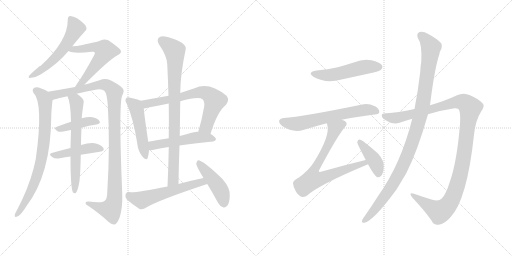
t = 0.00 s
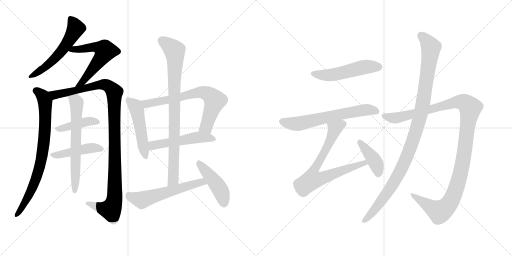
t = 3.02 s
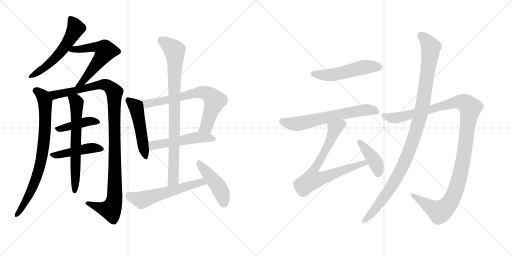
t = 6.05 s
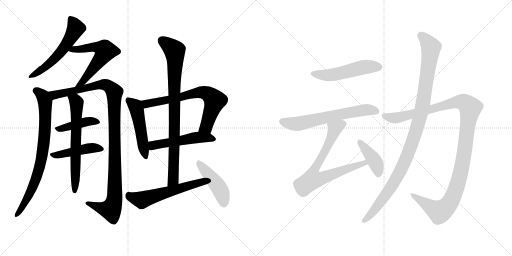
t = 9.07 s
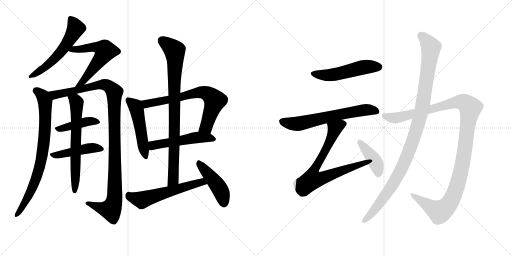
t = 12.10 s
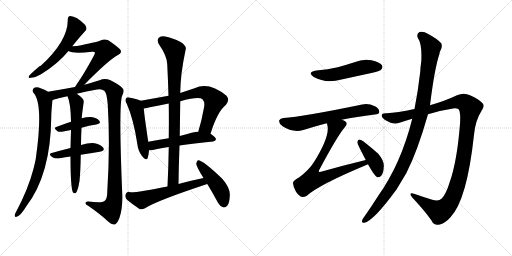
t = 15.12 s

The animated SVG that drew these frames (rendered in a browser with its animation timeline set to each time). Animation: 19 CSS @keyframes rules; one cycle of 15.12 s.

<svg version="1.1" viewBox="0 0 2048 1024" xmlns="http://www.w3.org/2000/svg">
  <g stroke="lightgray" stroke-dasharray="1,1" stroke-width="1" transform="scale(4, 4)">
    <line x1="0" y1="0" x2="256" y2="256"></line>
    <line x1="256" y1="0" x2="0" y2="256"></line>
    <line x1="128" y1="0" x2="128" y2="256"></line>
    <line x1="0" y1="128" x2="256" y2="128"></line>
    <line x1="256" y1="0" x2="512" y2="256"></line>
    <line x1="512" y1="0" x2="256" y2="256"></line>
    <line x1="384" y1="0" x2="384" y2="256"></line>
    <line x1="256" y1="128" x2="512" y2="128"></line>
  </g>
<g transform="scale(1, -1) translate(0, -850)">
   <style type="text/css">
    @keyframes keyframes0 {
      from {
       stroke: black;
       stroke-dashoffset: 560;
       stroke-width: 128;
       }
       65% {
       animation-timing-function: step-end;
       stroke: black;
       stroke-dashoffset: 0;
       stroke-width: 128;
       }
       to {
       stroke: black;
       stroke-width: 1024;
       }
       }
       #make-me-a-hanzi-animation-0 {
         animation: keyframes0 0.705729s both;
         animation-delay: 0.000000s;
         animation-timing-function: linear;
       }
    @keyframes keyframes1 {
      from {
       stroke: black;
       stroke-dashoffset: 584;
       stroke-width: 128;
       }
       66% {
       animation-timing-function: step-end;
       stroke: black;
       stroke-dashoffset: 0;
       stroke-width: 128;
       }
       to {
       stroke: black;
       stroke-width: 1024;
       }
       }
       #make-me-a-hanzi-animation-1 {
         animation: keyframes1 0.725260s both;
         animation-delay: 0.705729s;
         animation-timing-function: linear;
       }
    @keyframes keyframes2 {
      from {
       stroke: black;
       stroke-dashoffset: 791;
       stroke-width: 128;
       }
       72% {
       animation-timing-function: step-end;
       stroke: black;
       stroke-dashoffset: 0;
       stroke-width: 128;
       }
       to {
       stroke: black;
       stroke-width: 1024;
       }
       }
       #make-me-a-hanzi-animation-2 {
         animation: keyframes2 0.893717s both;
         animation-delay: 1.430990s;
         animation-timing-function: linear;
       }
    @keyframes keyframes3 {
      from {
       stroke: black;
       stroke-dashoffset: 1100;
       stroke-width: 128;
       }
       78% {
       animation-timing-function: step-end;
       stroke: black;
       stroke-dashoffset: 0;
       stroke-width: 128;
       }
       to {
       stroke: black;
       stroke-width: 1024;
       }
       }
       #make-me-a-hanzi-animation-3 {
         animation: keyframes3 1.145182s both;
         animation-delay: 2.324707s;
         animation-timing-function: linear;
       }
    @keyframes keyframes4 {
      from {
       stroke: black;
       stroke-dashoffset: 421;
       stroke-width: 128;
       }
       58% {
       animation-timing-function: step-end;
       stroke: black;
       stroke-dashoffset: 0;
       stroke-width: 128;
       }
       to {
       stroke: black;
       stroke-width: 1024;
       }
       }
       #make-me-a-hanzi-animation-4 {
         animation: keyframes4 0.592611s both;
         animation-delay: 3.469889s;
         animation-timing-function: linear;
       }
    @keyframes keyframes5 {
      from {
       stroke: black;
       stroke-dashoffset: 455;
       stroke-width: 128;
       }
       60% {
       animation-timing-function: step-end;
       stroke: black;
       stroke-dashoffset: 0;
       stroke-width: 128;
       }
       to {
       stroke: black;
       stroke-width: 1024;
       }
       }
       #make-me-a-hanzi-animation-5 {
         animation: keyframes5 0.620280s both;
         animation-delay: 4.062500s;
         animation-timing-function: linear;
       }
    @keyframes keyframes6 {
      from {
       stroke: black;
       stroke-dashoffset: 648;
       stroke-width: 128;
       }
       68% {
       animation-timing-function: step-end;
       stroke: black;
       stroke-dashoffset: 0;
       stroke-width: 128;
       }
       to {
       stroke: black;
       stroke-width: 1024;
       }
       }
       #make-me-a-hanzi-animation-6 {
         animation: keyframes6 0.777344s both;
         animation-delay: 4.682780s;
         animation-timing-function: linear;
       }
    @keyframes keyframes7 {
      from {
       stroke: black;
       stroke-dashoffset: 496;
       stroke-width: 128;
       }
       62% {
       animation-timing-function: step-end;
       stroke: black;
       stroke-dashoffset: 0;
       stroke-width: 128;
       }
       to {
       stroke: black;
       stroke-width: 1024;
       }
       }
       #make-me-a-hanzi-animation-7 {
         animation: keyframes7 0.653646s both;
         animation-delay: 5.460124s;
         animation-timing-function: linear;
       }
    @keyframes keyframes8 {
      from {
       stroke: black;
       stroke-dashoffset: 702;
       stroke-width: 128;
       }
       70% {
       animation-timing-function: step-end;
       stroke: black;
       stroke-dashoffset: 0;
       stroke-width: 128;
       }
       to {
       stroke: black;
       stroke-width: 1024;
       }
       }
       #make-me-a-hanzi-animation-8 {
         animation: keyframes8 0.821289s both;
         animation-delay: 6.113770s;
         animation-timing-function: linear;
       }
    @keyframes keyframes9 {
      from {
       stroke: black;
       stroke-dashoffset: 518;
       stroke-width: 128;
       }
       63% {
       animation-timing-function: step-end;
       stroke: black;
       stroke-dashoffset: 0;
       stroke-width: 128;
       }
       to {
       stroke: black;
       stroke-width: 1024;
       }
       }
       #make-me-a-hanzi-animation-9 {
         animation: keyframes9 0.671549s both;
         animation-delay: 6.935059s;
         animation-timing-function: linear;
       }
    @keyframes keyframes10 {
      from {
       stroke: black;
       stroke-dashoffset: 863;
       stroke-width: 128;
       }
       74% {
       animation-timing-function: step-end;
       stroke: black;
       stroke-dashoffset: 0;
       stroke-width: 128;
       }
       to {
       stroke: black;
       stroke-width: 1024;
       }
       }
       #make-me-a-hanzi-animation-10 {
         animation: keyframes10 0.952311s both;
         animation-delay: 7.606608s;
         animation-timing-function: linear;
       }
    @keyframes keyframes11 {
      from {
       stroke: black;
       stroke-dashoffset: 574;
       stroke-width: 128;
       }
       65% {
       animation-timing-function: step-end;
       stroke: black;
       stroke-dashoffset: 0;
       stroke-width: 128;
       }
       to {
       stroke: black;
       stroke-width: 1024;
       }
       }
       #make-me-a-hanzi-animation-11 {
         animation: keyframes11 0.717122s both;
         animation-delay: 8.558919s;
         animation-timing-function: linear;
       }
    @keyframes keyframes12 {
      from {
       stroke: black;
       stroke-dashoffset: 454;
       stroke-width: 128;
       }
       60% {
       animation-timing-function: step-end;
       stroke: black;
       stroke-dashoffset: 0;
       stroke-width: 128;
       }
       to {
       stroke: black;
       stroke-width: 1024;
       }
       }
       #make-me-a-hanzi-animation-12 {
         animation: keyframes12 0.619466s both;
         animation-delay: 9.276042s;
         animation-timing-function: linear;
       }
    @keyframes keyframes13 {
      from {
       stroke: black;
       stroke-dashoffset: 517;
       stroke-width: 128;
       }
       63% {
       animation-timing-function: step-end;
       stroke: black;
       stroke-dashoffset: 0;
       stroke-width: 128;
       }
       to {
       stroke: black;
       stroke-width: 1024;
       }
       }
       #make-me-a-hanzi-animation-13 {
         animation: keyframes13 0.670736s both;
         animation-delay: 9.895508s;
         animation-timing-function: linear;
       }
    @keyframes keyframes14 {
      from {
       stroke: black;
       stroke-dashoffset: 640;
       stroke-width: 128;
       }
       68% {
       animation-timing-function: step-end;
       stroke: black;
       stroke-dashoffset: 0;
       stroke-width: 128;
       }
       to {
       stroke: black;
       stroke-width: 1024;
       }
       }
       #make-me-a-hanzi-animation-14 {
         animation: keyframes14 0.770833s both;
         animation-delay: 10.566243s;
         animation-timing-function: linear;
       }
    @keyframes keyframes15 {
      from {
       stroke: black;
       stroke-dashoffset: 748;
       stroke-width: 128;
       }
       71% {
       animation-timing-function: step-end;
       stroke: black;
       stroke-dashoffset: 0;
       stroke-width: 128;
       }
       to {
       stroke: black;
       stroke-width: 1024;
       }
       }
       #make-me-a-hanzi-animation-15 {
         animation: keyframes15 0.858724s both;
         animation-delay: 11.337077s;
         animation-timing-function: linear;
       }
    @keyframes keyframes16 {
      from {
       stroke: black;
       stroke-dashoffset: 410;
       stroke-width: 128;
       }
       57% {
       animation-timing-function: step-end;
       stroke: black;
       stroke-dashoffset: 0;
       stroke-width: 128;
       }
       to {
       stroke: black;
       stroke-width: 1024;
       }
       }
       #make-me-a-hanzi-animation-16 {
         animation: keyframes16 0.583659s both;
         animation-delay: 12.195801s;
         animation-timing-function: linear;
       }
    @keyframes keyframes17 {
      from {
       stroke: black;
       stroke-dashoffset: 1189;
       stroke-width: 128;
       }
       79% {
       animation-timing-function: step-end;
       stroke: black;
       stroke-dashoffset: 0;
       stroke-width: 128;
       }
       to {
       stroke: black;
       stroke-width: 1024;
       }
       }
       #make-me-a-hanzi-animation-17 {
         animation: keyframes17 1.217611s both;
         animation-delay: 12.779460s;
         animation-timing-function: linear;
       }
    @keyframes keyframes18 {
      from {
       stroke: black;
       stroke-dashoffset: 1074;
       stroke-width: 128;
       }
       78% {
       animation-timing-function: step-end;
       stroke: black;
       stroke-dashoffset: 0;
       stroke-width: 128;
       }
       to {
       stroke: black;
       stroke-width: 1024;
       }
       }
       #make-me-a-hanzi-animation-18 {
         animation: keyframes18 1.124023s both;
         animation-delay: 13.997070s;
         animation-timing-function: linear;
       }
</style>
<path d="M 289 665 Q 316 699 340 725 Q 352 735 340 751 Q 306 785 281 786 Q 271 785 271 771 Q 272 687 163 587 Q 157 587 118 549 Q 109 536 123 539 Q 139 539 164 553 Q 230 593 274 646 L 289 665 Z" fill="lightgray"></path> 
<path d="M 337 511 Q 434 610 472 630 Q 491 639 480 653 Q 467 666 433 689 Q 417 696 402 688 Q 395 684 325 669 Q 309 666 289 665 C 259 663 246 657 274 646 Q 292 634 368 643 Q 375 644 378 642 Q 382 638 376 628 Q 333 549 307 513 Q 303 507 300 502 C 284 477 316 490 337 511 Z" fill="lightgray"></path> 
<path d="M 192 483 Q 182 490 165 496 Q 147 505 137 499 Q 127 492 133 480 Q 175 438 143 214 Q 139 195 134 175 Q 113 94 64 2 Q 60 -4 59 -10 Q 58 -20 66 -17 Q 82 -14 106 26 Q 203 153 205 382 Q 205 403 210 449 C 212 472 212 472 192 483 Z" fill="lightgray"></path> 
<path d="M 307 475 Q 344 485 388 492 Q 407 496 417 487 Q 427 481 431 432 Q 441 267 429 81 Q 429 54 418 46 Q 408 37 354 44 Q 341 45 342 37 Q 343 31 354 26 Q 403 -8 430 -34 Q 448 -50 459 -48 Q 469 -45 478 -21 Q 491 18 489 74 Q 474 435 489 468 Q 499 487 491 496 Q 481 509 442 529 Q 426 536 409 533 Q 384 524 337 511 L 300 502 Q 246 492 192 483 C 162 478 181 440 210 449 Q 211 452 270 465 L 307 475 Z" fill="lightgray"></path> 
<path d="M 326 339 Q 357 348 385 352 Q 406 356 397 367 Q 387 380 364 382 Q 349 383 327 377 L 284 363 Q 253 353 225 342 Q 212 338 230 325 Q 237 321 253 324 Q 268 328 284 330 L 326 339 Z" fill="lightgray"></path> 
<path d="M 323 231 Q 363 238 399 243 Q 421 247 413 259 Q 403 272 379 277 Q 358 280 324 270 L 282 258 Q 242 248 207 238 Q 191 234 210 221 Q 220 214 239 217 Q 261 221 282 224 L 323 231 Z" fill="lightgray"></path> 
<path d="M 324 270 Q 324 298 326 339 L 327 377 Q 327 387 335 443 Q 336 456 307 475 C 283 492 259 493 270 465 Q 283 438 284 363 L 284 330 Q 283 297 282 258 L 282 224 Q 282 98 292 80 Q 296 76 302 77 Q 311 83 318 126 Q 322 163 323 231 L 324 270 Z" fill="lightgray"></path> 
<path d="M 563 447 Q 551 453 521 459 Q 508 463 505 457 Q 498 451 507 435 Q 534 374 549 276 Q 552 246 568 226 Q 586 204 591 219 Q 595 231 596 249 L 593 283 Q 578 383 575 416 C 572 443 572 443 563 447 Z" fill="lightgray"></path> 
<path d="M 842 315 Q 870 405 904 431 Q 920 450 906 467 Q 836 525 778 497 Q 748 487 721 478 L 674 467 Q 619 457 563 447 C 533 442 545 411 575 416 Q 587 417 599 421 Q 635 428 675 436 L 721 445 Q 796 466 810 453 Q 819 444 817 425 Q 807 368 793 323 C 784 294 833 286 842 315 Z" fill="lightgray"></path> 
<path d="M 718 268 Q 773 277 852 284 Q 862 285 864 293 Q 864 300 842 315 L 793 323 Q 787 326 719 306 L 675 297 Q 630 290 593 283 C 564 277 566 248 596 249 Q 603 249 611 250 Q 636 257 675 262 L 718 268 Z" fill="lightgray"></path> 
<path d="M 714 114 Q 715 193 718 268 L 719 306 Q 720 376 721 445 L 721 478 Q 721 551 743 654 Q 746 666 724 681 Q 687 700 660 704 Q 642 708 634 698 Q 627 689 635 674 Q 669 625 669 592 Q 672 531 674 467 L 675 436 Q 676 369 675 297 L 675 262 Q 674 186 670 104 C 669 74 714 84 714 114 Z" fill="lightgray"></path> 
<path d="M 814 138 Q 765 128 714 114 L 670 104 Q 553 80 521 81 Q 508 87 502 72 Q 499 59 508 51 Q 527 35 558 14 Q 568 10 580 17 Q 626 47 829 114 C 857 123 843 144 814 138 Z" fill="lightgray"></path> 
<path d="M 829 114 Q 850 80 872 39 Q 879 26 892 21 Q 901 18 909 27 Q 918 37 919 65 Q 923 96 889 135 Q 811 210 792 209 Q 788 208 785 196 Q 784 187 814 138 L 829 114 Z" fill="lightgray"></path> 
<path d="M 1266 568 Q 1226 561 1255 542 Q 1303 515 1366 532 L 1490 559 Q 1518 566 1523 570 Q 1533 579 1528 589 Q 1519 602 1486 609 Q 1452 616 1418 601 Q 1387 591 1351 581 Q 1312 572 1266 568 Z" fill="lightgray"></path> 
<path d="M 1367 371 Q 1425 383 1499 392 Q 1517 393 1517 402 Q 1518 415 1500 425 Q 1472 438 1449 432 Q 1211 383 1134 378 Q 1121 377 1117 369 Q 1114 357 1129 346 Q 1171 318 1213 330 Q 1264 346 1307 357 L 1367 371 Z" fill="lightgray"></path> 
<path d="M 1463 210 Q 1376 189 1284 163 Q 1277 162 1276 163 Q 1273 166 1279 174 Q 1349 306 1380 342 Q 1392 355 1382 364 Q 1376 368 1367 371 C 1340 384 1300 386 1307 357 Q 1308 356 1309 351 Q 1322 308 1256 202 Q 1237 171 1196 140 Q 1171 127 1172 117 Q 1173 101 1184 83 Q 1196 65 1209 62 Q 1216 61 1226 66 Q 1275 111 1470 192 Q 1470 193 1472 193 C 1500 205 1492 217 1463 210 Z" fill="lightgray"></path> 
<path d="M 1472 193 Q 1497 147 1509 141 Q 1518 140 1525 147 Q 1534 157 1535 183 Q 1538 205 1513 235 Q 1485 260 1453 285 Q 1443 292 1437 292 Q 1431 291 1429 281 Q 1429 275 1463 210 L 1472 193 Z" fill="lightgray"></path> 
<path d="M 1712 393 Q 1764 409 1818 417 Q 1833 418 1836 411 Q 1843 396 1840 354 Q 1828 203 1799 122 Q 1784 73 1767 56 Q 1755 43 1729 51 Q 1690 63 1656 75 Q 1632 82 1649 60 Q 1698 8 1726 -32 Q 1736 -54 1759 -48 Q 1778 -45 1801 -20 Q 1868 49 1896 311 Q 1902 369 1924 403 Q 1940 425 1932 435 Q 1916 454 1880 469 Q 1855 482 1828 469 Q 1782 447 1720 429 L 1658 414 Q 1588 399 1546 397 Q 1527 398 1527 388 Q 1526 378 1548 366 Q 1575 350 1598 359 Q 1622 368 1649 375 L 1712 393 Z" fill="lightgray"></path> 
<path d="M 1649 375 Q 1604 195 1513 67 Q 1486 24 1457 -17 Q 1451 -24 1449 -30 Q 1445 -43 1457 -41 Q 1493 -35 1586 92 L 1625 157 Q 1670 245 1712 393 L 1720 429 Q 1738 576 1758 635 Q 1758 641 1761 646 Q 1771 662 1765 677 Q 1747 696 1713 714 Q 1692 727 1678 722 Q 1665 715 1671 699 Q 1689 674 1685 603 Q 1682 585 1681 563 Q 1672 485 1658 414 L 1649 375 Z" fill="lightgray"></path> 
      <clipPath id="make-me-a-hanzi-clip-0">
      <path d="M 289 665 Q 316 699 340 725 Q 352 735 340 751 Q 306 785 281 786 Q 271 785 271 771 Q 272 687 163 587 Q 157 587 118 549 Q 109 536 123 539 Q 139 539 164 553 Q 230 593 274 646 L 289 665 Z" fill="lightgray"></path>
      </clipPath>
      <path clip-path="url(#make-me-a-hanzi-clip-0)" d="M 283 774 L 303 737 L 276 687 L 208 605 L 128 548 " fill="none" id="make-me-a-hanzi-animation-0" stroke-dasharray="432 864" stroke-linecap="round"></path>

      <clipPath id="make-me-a-hanzi-clip-1">
      <path d="M 337 511 Q 434 610 472 630 Q 491 639 480 653 Q 467 666 433 689 Q 417 696 402 688 Q 395 684 325 669 Q 309 666 289 665 C 259 663 246 657 274 646 Q 292 634 368 643 Q 375 644 378 642 Q 382 638 376 628 Q 333 549 307 513 Q 303 507 300 502 C 284 477 316 490 337 511 Z" fill="lightgray"></path>
      </clipPath>
      <path clip-path="url(#make-me-a-hanzi-clip-1)" d="M 280 649 L 341 659 L 355 656 L 364 662 L 399 659 L 418 650 L 405 618 L 350 545 L 306 506 " fill="none" id="make-me-a-hanzi-animation-1" stroke-dasharray="456 912" stroke-linecap="round"></path>

      <clipPath id="make-me-a-hanzi-clip-2">
      <path d="M 192 483 Q 182 490 165 496 Q 147 505 137 499 Q 127 492 133 480 Q 175 438 143 214 Q 139 195 134 175 Q 113 94 64 2 Q 60 -4 59 -10 Q 58 -20 66 -17 Q 82 -14 106 26 Q 203 153 205 382 Q 205 403 210 449 C 212 472 212 472 192 483 Z" fill="lightgray"></path>
      </clipPath>
      <path clip-path="url(#make-me-a-hanzi-clip-2)" d="M 144 488 L 172 463 L 180 439 L 181 355 L 170 237 L 148 149 L 124 86 L 91 23 L 67 -9 " fill="none" id="make-me-a-hanzi-animation-2" stroke-dasharray="663 1326" stroke-linecap="round"></path>

      <clipPath id="make-me-a-hanzi-clip-3">
      <path d="M 307 475 Q 344 485 388 492 Q 407 496 417 487 Q 427 481 431 432 Q 441 267 429 81 Q 429 54 418 46 Q 408 37 354 44 Q 341 45 342 37 Q 343 31 354 26 Q 403 -8 430 -34 Q 448 -50 459 -48 Q 469 -45 478 -21 Q 491 18 489 74 Q 474 435 489 468 Q 499 487 491 496 Q 481 509 442 529 Q 426 536 409 533 Q 384 524 337 511 L 300 502 Q 246 492 192 483 C 162 478 181 440 210 449 Q 211 452 270 465 L 307 475 Z" fill="lightgray"></path>
      </clipPath>
      <path clip-path="url(#make-me-a-hanzi-clip-3)" d="M 200 480 L 218 471 L 254 475 L 410 513 L 440 501 L 458 478 L 457 48 L 443 12 L 412 16 L 350 38 " fill="none" id="make-me-a-hanzi-animation-3" stroke-dasharray="972 1944" stroke-linecap="round"></path>

      <clipPath id="make-me-a-hanzi-clip-4">
      <path d="M 326 339 Q 357 348 385 352 Q 406 356 397 367 Q 387 380 364 382 Q 349 383 327 377 L 284 363 Q 253 353 225 342 Q 212 338 230 325 Q 237 321 253 324 Q 268 328 284 330 L 326 339 Z" fill="lightgray"></path>
      </clipPath>
      <path clip-path="url(#make-me-a-hanzi-clip-4)" d="M 228 334 L 349 364 L 389 361 " fill="none" id="make-me-a-hanzi-animation-4" stroke-dasharray="293 586" stroke-linecap="round"></path>

      <clipPath id="make-me-a-hanzi-clip-5">
      <path d="M 323 231 Q 363 238 399 243 Q 421 247 413 259 Q 403 272 379 277 Q 358 280 324 270 L 282 258 Q 242 248 207 238 Q 191 234 210 221 Q 220 214 239 217 Q 261 221 282 224 L 323 231 Z" fill="lightgray"></path>
      </clipPath>
      <path clip-path="url(#make-me-a-hanzi-clip-5)" d="M 208 229 L 351 257 L 382 259 L 403 253 " fill="none" id="make-me-a-hanzi-animation-5" stroke-dasharray="327 654" stroke-linecap="round"></path>

      <clipPath id="make-me-a-hanzi-clip-6">
      <path d="M 324 270 Q 324 298 326 339 L 327 377 Q 327 387 335 443 Q 336 456 307 475 C 283 492 259 493 270 465 Q 283 438 284 363 L 284 330 Q 283 297 282 258 L 282 224 Q 282 98 292 80 Q 296 76 302 77 Q 311 83 318 126 Q 322 163 323 231 L 324 270 Z" fill="lightgray"></path>
      </clipPath>
      <path clip-path="url(#make-me-a-hanzi-clip-6)" d="M 277 463 L 307 436 L 299 84 " fill="none" id="make-me-a-hanzi-animation-6" stroke-dasharray="520 1040" stroke-linecap="round"></path>

      <clipPath id="make-me-a-hanzi-clip-7">
      <path d="M 563 447 Q 551 453 521 459 Q 508 463 505 457 Q 498 451 507 435 Q 534 374 549 276 Q 552 246 568 226 Q 586 204 591 219 Q 595 231 596 249 L 593 283 Q 578 383 575 416 C 572 443 572 443 563 447 Z" fill="lightgray"></path>
      </clipPath>
      <path clip-path="url(#make-me-a-hanzi-clip-7)" d="M 514 449 L 541 425 L 547 409 L 580 225 " fill="none" id="make-me-a-hanzi-animation-7" stroke-dasharray="368 736" stroke-linecap="round"></path>

      <clipPath id="make-me-a-hanzi-clip-8">
      <path d="M 842 315 Q 870 405 904 431 Q 920 450 906 467 Q 836 525 778 497 Q 748 487 721 478 L 674 467 Q 619 457 563 447 C 533 442 545 411 575 416 Q 587 417 599 421 Q 635 428 675 436 L 721 445 Q 796 466 810 453 Q 819 444 817 425 Q 807 368 793 323 C 784 294 833 286 842 315 Z" fill="lightgray"></path>
      </clipPath>
      <path clip-path="url(#make-me-a-hanzi-clip-8)" d="M 571 444 L 589 435 L 792 480 L 813 481 L 832 474 L 859 448 L 825 343 L 800 328 " fill="none" id="make-me-a-hanzi-animation-8" stroke-dasharray="574 1148" stroke-linecap="round"></path>

      <clipPath id="make-me-a-hanzi-clip-9">
      <path d="M 718 268 Q 773 277 852 284 Q 862 285 864 293 Q 864 300 842 315 L 793 323 Q 787 326 719 306 L 675 297 Q 630 290 593 283 C 564 277 566 248 596 249 Q 603 249 611 250 Q 636 257 675 262 L 718 268 Z" fill="lightgray"></path>
      </clipPath>
      <path clip-path="url(#make-me-a-hanzi-clip-9)" d="M 603 255 L 615 270 L 776 299 L 833 300 L 854 293 " fill="none" id="make-me-a-hanzi-animation-9" stroke-dasharray="390 780" stroke-linecap="round"></path>

      <clipPath id="make-me-a-hanzi-clip-10">
      <path d="M 714 114 Q 715 193 718 268 L 719 306 Q 720 376 721 445 L 721 478 Q 721 551 743 654 Q 746 666 724 681 Q 687 700 660 704 Q 642 708 634 698 Q 627 689 635 674 Q 669 625 669 592 Q 672 531 674 467 L 675 436 Q 676 369 675 297 L 675 262 Q 674 186 670 104 C 669 74 714 84 714 114 Z" fill="lightgray"></path>
      </clipPath>
      <path clip-path="url(#make-me-a-hanzi-clip-10)" d="M 647 688 L 699 647 L 701 617 L 694 138 L 676 112 " fill="none" id="make-me-a-hanzi-animation-10" stroke-dasharray="735 1470" stroke-linecap="round"></path>

      <clipPath id="make-me-a-hanzi-clip-11">
      <path d="M 814 138 Q 765 128 714 114 L 670 104 Q 553 80 521 81 Q 508 87 502 72 Q 499 59 508 51 Q 527 35 558 14 Q 568 10 580 17 Q 626 47 829 114 C 857 123 843 144 814 138 Z" fill="lightgray"></path>
      </clipPath>
      <path clip-path="url(#make-me-a-hanzi-clip-11)" d="M 515 70 L 567 50 L 782 116 L 807 121 L 816 114 " fill="none" id="make-me-a-hanzi-animation-11" stroke-dasharray="446 892" stroke-linecap="round"></path>

      <clipPath id="make-me-a-hanzi-clip-12">
      <path d="M 829 114 Q 850 80 872 39 Q 879 26 892 21 Q 901 18 909 27 Q 918 37 919 65 Q 923 96 889 135 Q 811 210 792 209 Q 788 208 785 196 Q 784 187 814 138 L 829 114 Z" fill="lightgray"></path>
      </clipPath>
      <path clip-path="url(#make-me-a-hanzi-clip-12)" d="M 793 200 L 871 108 L 887 78 L 896 36 " fill="none" id="make-me-a-hanzi-animation-12" stroke-dasharray="326 652" stroke-linecap="round"></path>

      <clipPath id="make-me-a-hanzi-clip-13">
      <path d="M 1266 568 Q 1226 561 1255 542 Q 1303 515 1366 532 L 1490 559 Q 1518 566 1523 570 Q 1533 579 1528 589 Q 1519 602 1486 609 Q 1452 616 1418 601 Q 1387 591 1351 581 Q 1312 572 1266 568 Z" fill="lightgray"></path>
      </clipPath>
      <path clip-path="url(#make-me-a-hanzi-clip-13)" d="M 1258 556 L 1321 550 L 1455 582 L 1515 582 " fill="none" id="make-me-a-hanzi-animation-13" stroke-dasharray="389 778" stroke-linecap="round"></path>

      <clipPath id="make-me-a-hanzi-clip-14">
      <path d="M 1367 371 Q 1425 383 1499 392 Q 1517 393 1517 402 Q 1518 415 1500 425 Q 1472 438 1449 432 Q 1211 383 1134 378 Q 1121 377 1117 369 Q 1114 357 1129 346 Q 1171 318 1213 330 Q 1264 346 1307 357 L 1367 371 Z" fill="lightgray"></path>
      </clipPath>
      <path clip-path="url(#make-me-a-hanzi-clip-14)" d="M 1128 364 L 1191 355 L 1418 405 L 1466 411 L 1505 405 " fill="none" id="make-me-a-hanzi-animation-14" stroke-dasharray="512 1024" stroke-linecap="round"></path>

      <clipPath id="make-me-a-hanzi-clip-15">
      <path d="M 1463 210 Q 1376 189 1284 163 Q 1277 162 1276 163 Q 1273 166 1279 174 Q 1349 306 1380 342 Q 1392 355 1382 364 Q 1376 368 1367 371 C 1340 384 1300 386 1307 357 Q 1308 356 1309 351 Q 1322 308 1256 202 Q 1237 171 1196 140 Q 1171 127 1172 117 Q 1173 101 1184 83 Q 1196 65 1209 62 Q 1216 61 1226 66 Q 1275 111 1470 192 Q 1470 193 1472 193 C 1500 205 1492 217 1463 210 Z" fill="lightgray"></path>
      </clipPath>
      <path clip-path="url(#make-me-a-hanzi-clip-15)" d="M 1373 354 L 1339 335 L 1316 277 L 1253 161 L 1250 132 L 1280 135 L 1444 195 L 1469 197 " fill="none" id="make-me-a-hanzi-animation-15" stroke-dasharray="620 1240" stroke-linecap="round"></path>

      <clipPath id="make-me-a-hanzi-clip-16">
      <path d="M 1472 193 Q 1497 147 1509 141 Q 1518 140 1525 147 Q 1534 157 1535 183 Q 1538 205 1513 235 Q 1485 260 1453 285 Q 1443 292 1437 292 Q 1431 291 1429 281 Q 1429 275 1463 210 L 1472 193 Z" fill="lightgray"></path>
      </clipPath>
      <path clip-path="url(#make-me-a-hanzi-clip-16)" d="M 1438 283 L 1496 211 L 1510 178 L 1512 152 " fill="none" id="make-me-a-hanzi-animation-16" stroke-dasharray="282 564" stroke-linecap="round"></path>

      <clipPath id="make-me-a-hanzi-clip-17">
      <path d="M 1712 393 Q 1764 409 1818 417 Q 1833 418 1836 411 Q 1843 396 1840 354 Q 1828 203 1799 122 Q 1784 73 1767 56 Q 1755 43 1729 51 Q 1690 63 1656 75 Q 1632 82 1649 60 Q 1698 8 1726 -32 Q 1736 -54 1759 -48 Q 1778 -45 1801 -20 Q 1868 49 1896 311 Q 1902 369 1924 403 Q 1940 425 1932 435 Q 1916 454 1880 469 Q 1855 482 1828 469 Q 1782 447 1720 429 L 1658 414 Q 1588 399 1546 397 Q 1527 398 1527 388 Q 1526 378 1548 366 Q 1575 350 1598 359 Q 1622 368 1649 375 L 1712 393 Z" fill="lightgray"></path>
      </clipPath>
      <path clip-path="url(#make-me-a-hanzi-clip-17)" d="M 1537 386 L 1587 379 L 1833 443 L 1861 438 L 1881 419 L 1851 197 L 1835 128 L 1798 37 L 1778 15 L 1757 4 L 1649 69 " fill="none" id="make-me-a-hanzi-animation-17" stroke-dasharray="1061 2122" stroke-linecap="round"></path>

      <clipPath id="make-me-a-hanzi-clip-18">
      <path d="M 1649 375 Q 1604 195 1513 67 Q 1486 24 1457 -17 Q 1451 -24 1449 -30 Q 1445 -43 1457 -41 Q 1493 -35 1586 92 L 1625 157 Q 1670 245 1712 393 L 1720 429 Q 1738 576 1758 635 Q 1758 641 1761 646 Q 1771 662 1765 677 Q 1747 696 1713 714 Q 1692 727 1678 722 Q 1665 715 1671 699 Q 1689 674 1685 603 Q 1682 585 1681 563 Q 1672 485 1658 414 L 1649 375 Z" fill="lightgray"></path>
      </clipPath>
      <path clip-path="url(#make-me-a-hanzi-clip-18)" d="M 1685 707 L 1724 661 L 1693 443 L 1668 339 L 1611 185 L 1561 95 L 1500 13 L 1458 -32 " fill="none" id="make-me-a-hanzi-animation-18" stroke-dasharray="946 1892" stroke-linecap="round"></path>

</g>
</svg>
